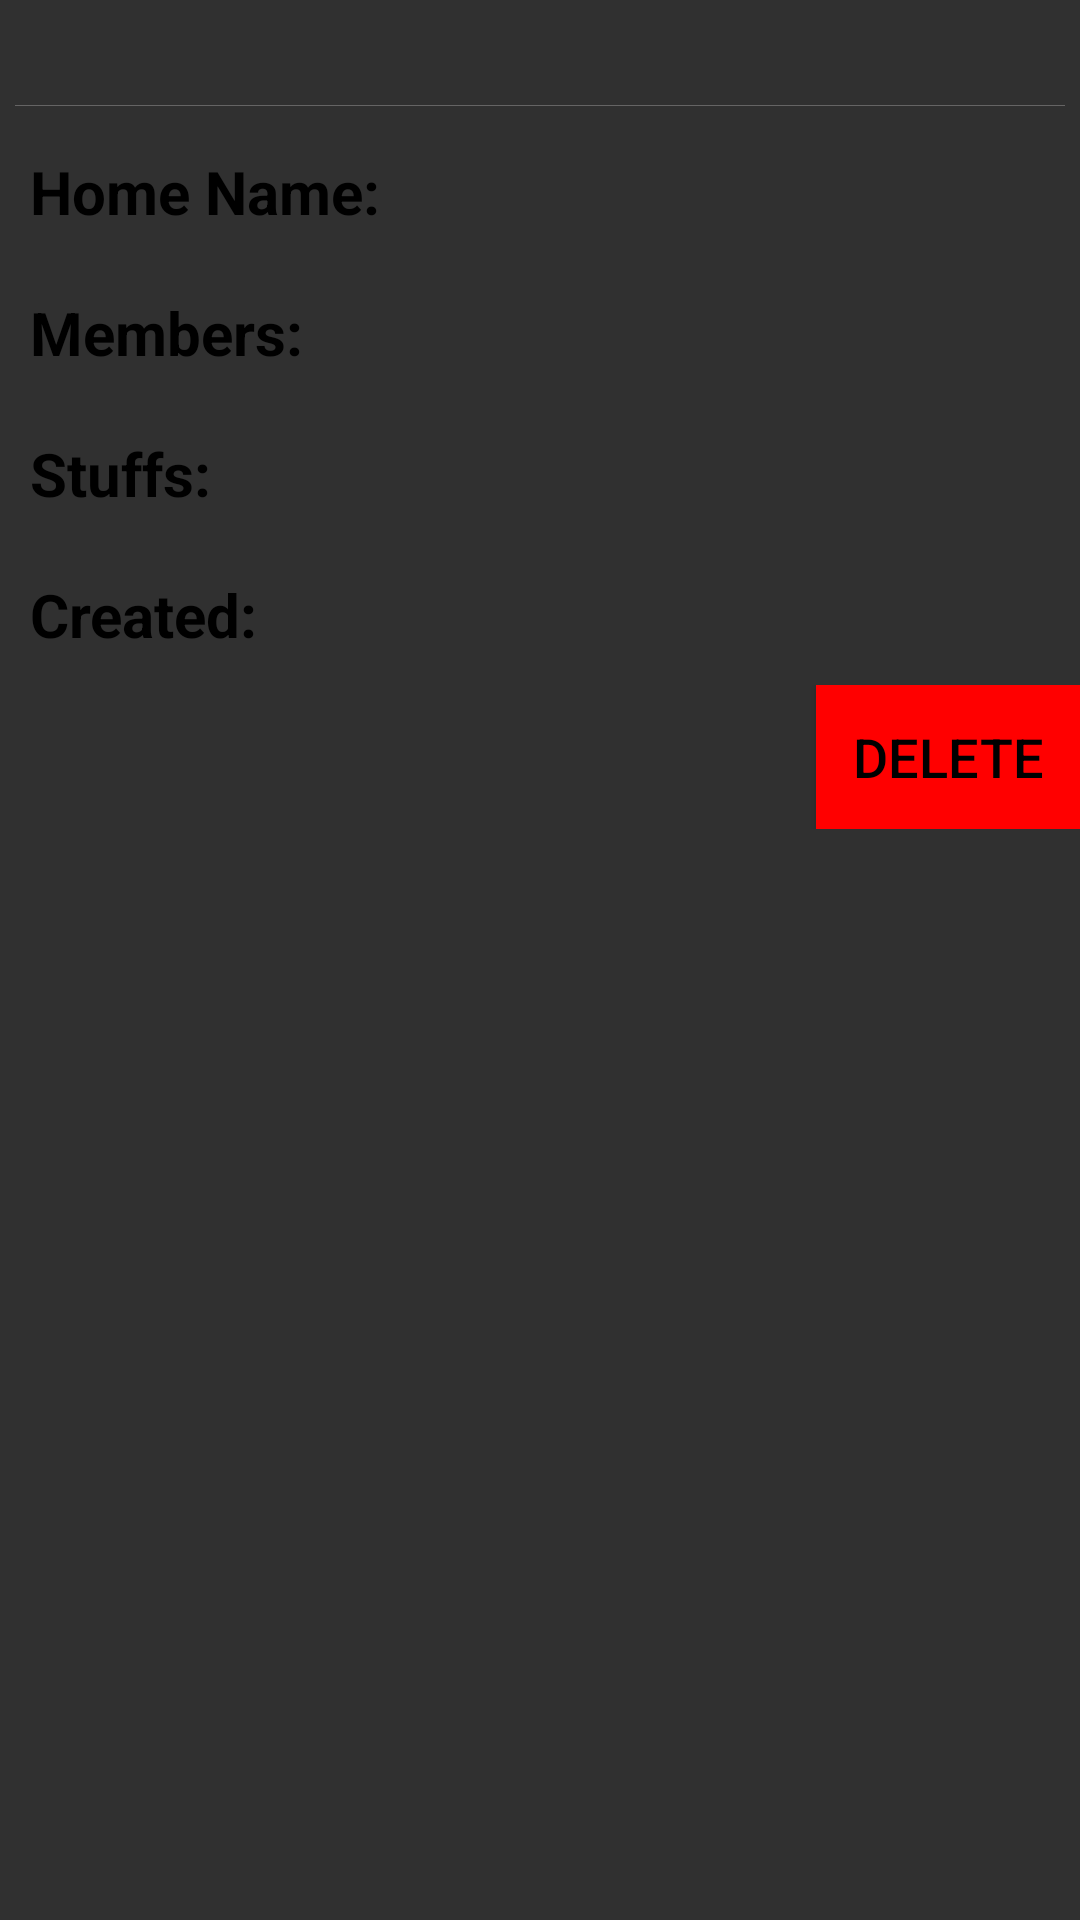

The Android layout XML behind this screen, and the referenced resources:
<!-- AndroidManifest.xml: application theme AppTheme -->
<!-- res/layout/dialog_home_info.xml -->
<?xml version="1.0" encoding="utf-8"?>
<LinearLayout
    xmlns:android="http://schemas.android.com/apk/res/android"
    android:layout_width="match_parent"
    android:layout_height="match_parent"
    android:orientation="vertical"
    android:paddingTop="5dp"
    android:paddingBottom="5dp">


    <LinearLayout
        android:layout_width="match_parent"
        android:layout_height="wrap_content"
        android:orientation="horizontal"
        android:gravity="end"
        android:paddingEnd="5dp">

        <Button
            android:id="@+id/button_close_info"
            android:layout_width="25dp"
            android:layout_height="25dp"
            android:background="@drawable/close"/>

    </LinearLayout>

    <View
        android:layout_width="match_parent"
        android:layout_height="0.4dp"
        android:background="#656464"
        android:layout_margin="5dp"
        android:padding="10dp"/>

    <LinearLayout
        android:layout_width="match_parent"
        android:layout_height="wrap_content"
        android:gravity="center">

        <TextView
            android:id="@+id/text_error_info"
            android:layout_width="wrap_content"
            android:layout_height="wrap_content"
            android:text="test"
            android:textSize="22dp"
            android:textColor="#F80000"
            android:visibility="gone"/>

        <ProgressBar
            android:id="@+id/progress_home_info"
            android:layout_width="wrap_content"
            android:layout_height="wrap_content"
            android:layout_gravity="center"
            android:visibility="gone"/>

    </LinearLayout>

    <LinearLayout
        android:layout_width="match_parent"
        android:layout_height="wrap_content">

        <TextView
            android:layout_width="wrap_content"
            android:layout_height="wrap_content"
            android:text="@string/home_name"
            android:textSize="20dp"
            android:textStyle="bold"
            android:padding="10dp"
            android:textColor="#000000" />

        <TextView
            android:id="@+id/text_home_name_info"
            android:layout_width="wrap_content"
            android:layout_height="wrap_content"
            android:textSize="18dp"
            android:padding="10dp"
            android:textColor="#000000"
            android:background="@android:color/transparent"/>
    </LinearLayout>

    <LinearLayout
        android:layout_width="match_parent"
        android:layout_height="wrap_content">

        <TextView
            android:layout_width="wrap_content"
            android:layout_height="wrap_content"
            android:text="@string/members"
            android:textSize="20dp"
            android:textStyle="bold"
            android:padding="10dp"
            android:textColor="#000000" />

        <TextView
            android:id="@+id/text_home_members_info"
            android:layout_width="wrap_content"
            android:layout_height="wrap_content"
            android:textSize="18dp"
            android:padding="10dp"
            android:textColor="#000000" />

    </LinearLayout>

    <LinearLayout
        android:layout_width="match_parent"
        android:layout_height="wrap_content">

        <TextView
            android:layout_width="wrap_content"
            android:layout_height="wrap_content"
            android:text="@string/stuffs"
            android:textSize="20dp"
            android:textStyle="bold"
            android:padding="10dp"
            android:textColor="#000000" />

        <TextView
            android:id="@+id/text_home_stuffs_info"
            android:layout_width="wrap_content"
            android:layout_height="wrap_content"
            android:textSize="18dp"
            android:padding="10dp"
            android:textColor="#000000" />
    </LinearLayout>

    <LinearLayout
        android:layout_width="match_parent"
        android:layout_height="wrap_content">

        <TextView
            android:layout_width="wrap_content"
            android:layout_height="wrap_content"
            android:text="@string/created"
            android:textSize="20dp"
            android:textStyle="bold"
            android:padding="10dp"
            android:textColor="#000000" />

        <TextView
            android:id="@+id/text_home_created_info"
            android:layout_width="wrap_content"
            android:layout_height="wrap_content"
            android:textSize="18dp"
            android:padding="10dp"
            android:textColor="#000000" />
    </LinearLayout>

    <LinearLayout
        android:layout_width="match_parent"
        android:layout_height="wrap_content"
        android:gravity="end">

        <Button
            android:id="@+id/button_delete_home_info"
            android:layout_width="wrap_content"
            android:layout_height="wrap_content"
            android:background="#FF0000"
            android:textSize="18dp"
            android:textColor="#000000"
            android:text="@string/delete"/>

    </LinearLayout>

</LinearLayout>
<!-- resources referenced by this layout -->
<resources>
  <string name="created">Created: </string>
  <string name="delete">Delete</string>
  <string name="home_name">Home Name: </string>
  <string name="members">Members: </string>
  <string name="stuffs">Stuffs: </string>
  <style name="AppTheme" parent="Theme.AppCompat.NoActionBar">
          
          <item name="colorPrimaryDark">@color/black</item>
          <item name="colorAccent">@color/black</item>
      </style>
  <color name="black">#000000</color>
</resources>
